6-way image classification set "dataset" from GitHub (nicolawatt/ENG5337); label vocabulary: horizontal, junction, left, no line, right, vertical.

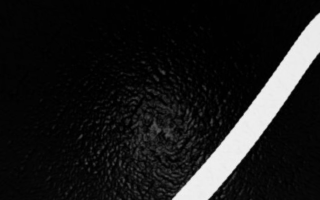
Label: right

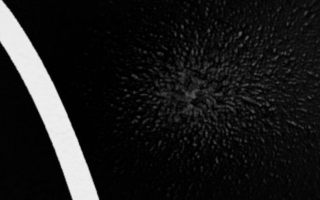
Label: left

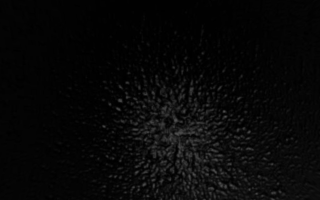
Label: no line

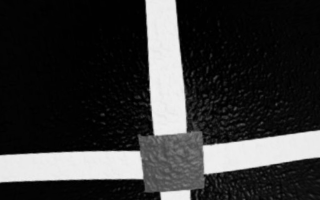
Label: junction

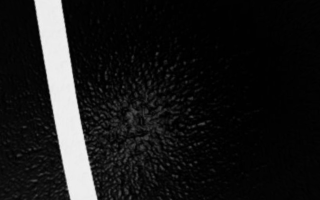
Label: vertical

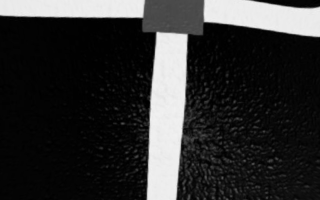
Label: junction
